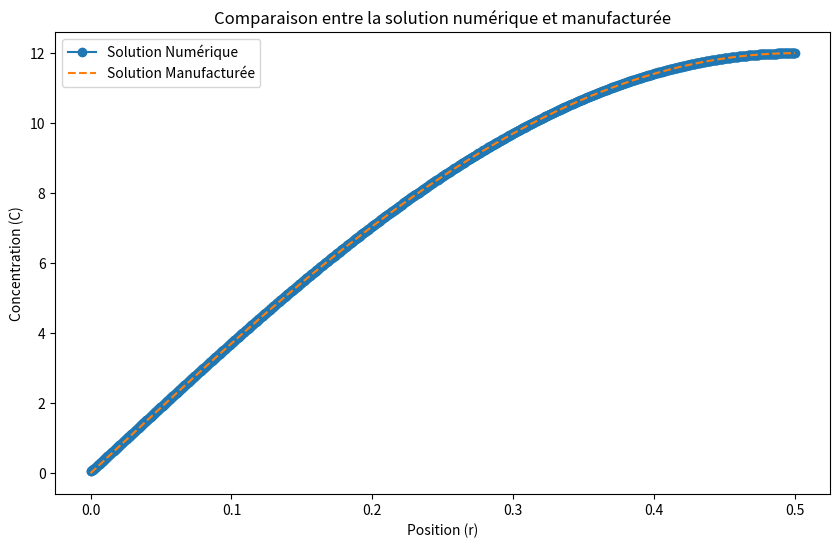

The matplotlib source for this figure:
'''
##################################################
## MMS 
##################################################
## Code to MEC8211
##################################################
## Authors:
# [redacted]
# [redacted]
# [redacted]
## Date: 29/02/2024
##################################################
## ToDo:
##     -
##################################################
'''

import numpy as np
from numpy import linalg as LA
from math import pi, exp
import matplotlib.pyplot as plt



def manufactured_solution(r, t, R=0.5, Ce=12):
    return np.exp(-t) * (r**2 - R**2) + Ce * np.sin((np.pi/2) * (r/R))




def source_term(r, t):
        R = 0.5
        Ce = 12
        Deff = 10E-10
        
        #Vérification que r ou t ne soient pas égaux à 0
        #Si oui on remplace la valeur nulle par 1e-25
        r = np.where(r < 1e-25, 1e-25, r)        
        t = np.where(t < 1e-25, 1e-25, t)
        
        
        return (-pi * Ce * Deff * np.cos(pi * r / (2 * R)) / (2 * R * r) +
                pi**2 * Ce * Deff * np.sin(pi * r / (2 * R)) / (4 * R**2) -
                4 * Deff * exp(-t) + R**2 * exp(-t) - r**2 * exp(-t))




def solve_MMS(n, dt, order, imax, tol, time, debug=False):
    '''
    Solves Fick's second law of diffusion using the finite difference method with addition of source term

    Args:
        n (int): Number of discretization points.
        dt (float): Time interval.
        order (int): Order of the finite difference method (1 or 2).
        imax (int, optional): Maximum number of iterations. Default is 100000.
        tol (float, optional): Tolerance for the stopping criterion. Default is 1E-12.
        time(int): current time
        debug (bool, optional): Enable debug mode. Default is False.

    Returns:
        tuple: A tuple containing the simulation results.
    '''
    # Geometry
    r0 = 0
    rf = 0.5

    # Constant variables
    d_eff = 10E-10
    # s = 8E-9
    c_e = 12.

    # Position vector
    r = np.linspace(r0, rf, n)
    h = (rf -r0)/(n-1)

    # Creation of the system matrix
    #   bl: diagonal left
    #   a : diagonal
    #   br: diagonal right
    bl_vector = np.zeros(n-2)
    a_vector = np.zeros(n-2)
    br_vector = np.zeros(n-2)

    for i in range(0, n-2):
        if order==1:
            bl_vector[i] = -1*d_eff*dt /(h*h)
            br_vector[i] = -1*d_eff*dt * (1/(r[i+1]*h) + 1/(h*h))
            a_vector[i] = 1 + d_eff*dt * (1/(r[i+1]*h) + 2/(h*h))
        elif order==2:
            bl_vector[i] = -1*d_eff*dt * ( (-1/(2*r[i+1]*h)) + 1/(h*h))
            br_vector[i] = -1*d_eff*dt * ( (1/(2*r[i+1]*h)) + 1/(h*h))
            a_vector[i] = 1 + d_eff*dt * 2/(h*h)

    a = np.diag(a_vector)
    a = np.c_[np.zeros(n-2), a, np.zeros(n-2)]

    bl = np.diag(bl_vector)
    bl = np.c_[bl, np.zeros(n-2), np.zeros(n-2)]

    br = np.diag(br_vector,2)
    br = np.delete(br, [n-2, n-1], 0) #rows

    matrix = bl+a+br

    # Boundary conditions
    # Neuwmann
    bc_r0_vector = np.zeros(n)
    if order == 1:
        bc_r0_vector[0:2] = [1,-1]
    elif order == 2:
        bc_r0_vector[0:3] = [-3, 4, -1]
    # Dirichlet
    bc_rn_vector = np.zeros(n)
    bc_rn_vector[-1] = 1

    matrix = np.r_[ [bc_r0_vector], matrix, [bc_rn_vector]] # Add rows for bc
    matrix_inv = LA.inv(matrix)

    if debug:
        print('** system matrix ** ')
        print('diagonal vectors: ')
        print(bl_vector, a_vector,  br_vector)
        print('matrix: ')
        print(matrix)

   
    c = np.zeros(n)
    # Dircihlet bc
    c[n-1] =  c_e

    #********** MAIN LOOP **********
    c_pre = np.zeros(n)
    res = 1
    i =0
    if debug:
        print('** main loop **')
        print('max number of iteration : ', imax)
        
    
    while i <imax and abs(res) > tol:
        
        
        if debug:
            print(i)
            
        #Calcul du terme source
    
        s_current = source_term(r, time)
        
        rhs = c.copy()
        for j in range(1, n-2):
            rhs[j] += s_current[j] * dt
        rhs[0] = 0  
        
        c = np.matmul(matrix_inv, rhs)
        res = LA.norm(c-c_pre)

        if (i%1000 == 0) and debug:
            print(i, res)

        i += 1
    if i == imax:
        print('    ***********')
        print('    Maximal number of iterations achived')

    return r, c

#Time step
dt = 1E5
#Tolérance   
tol = 1E-15
#imax
imax = 1E4
#nombre de points de grille
n = 1000
#ordre
order = 2  

#Choix du temps
time = 1000000

#Solver
r1,c_num= solve_MMS(n, dt, order, imax, tol, time)
c_man = manufactured_solution(r1, time)


plt.figure(figsize=(10, 6))
plt.plot(r1, c_num, label='Solution Numérique', marker='o')
plt.plot(r1, c_man, label='Solution Manufacturée', linestyle='--')
plt.xlabel('Position (r)')
plt.ylabel('Concentration (C)')
plt.title('Comparaison entre la solution numérique et manufacturée')
plt.legend()
plt.show()
